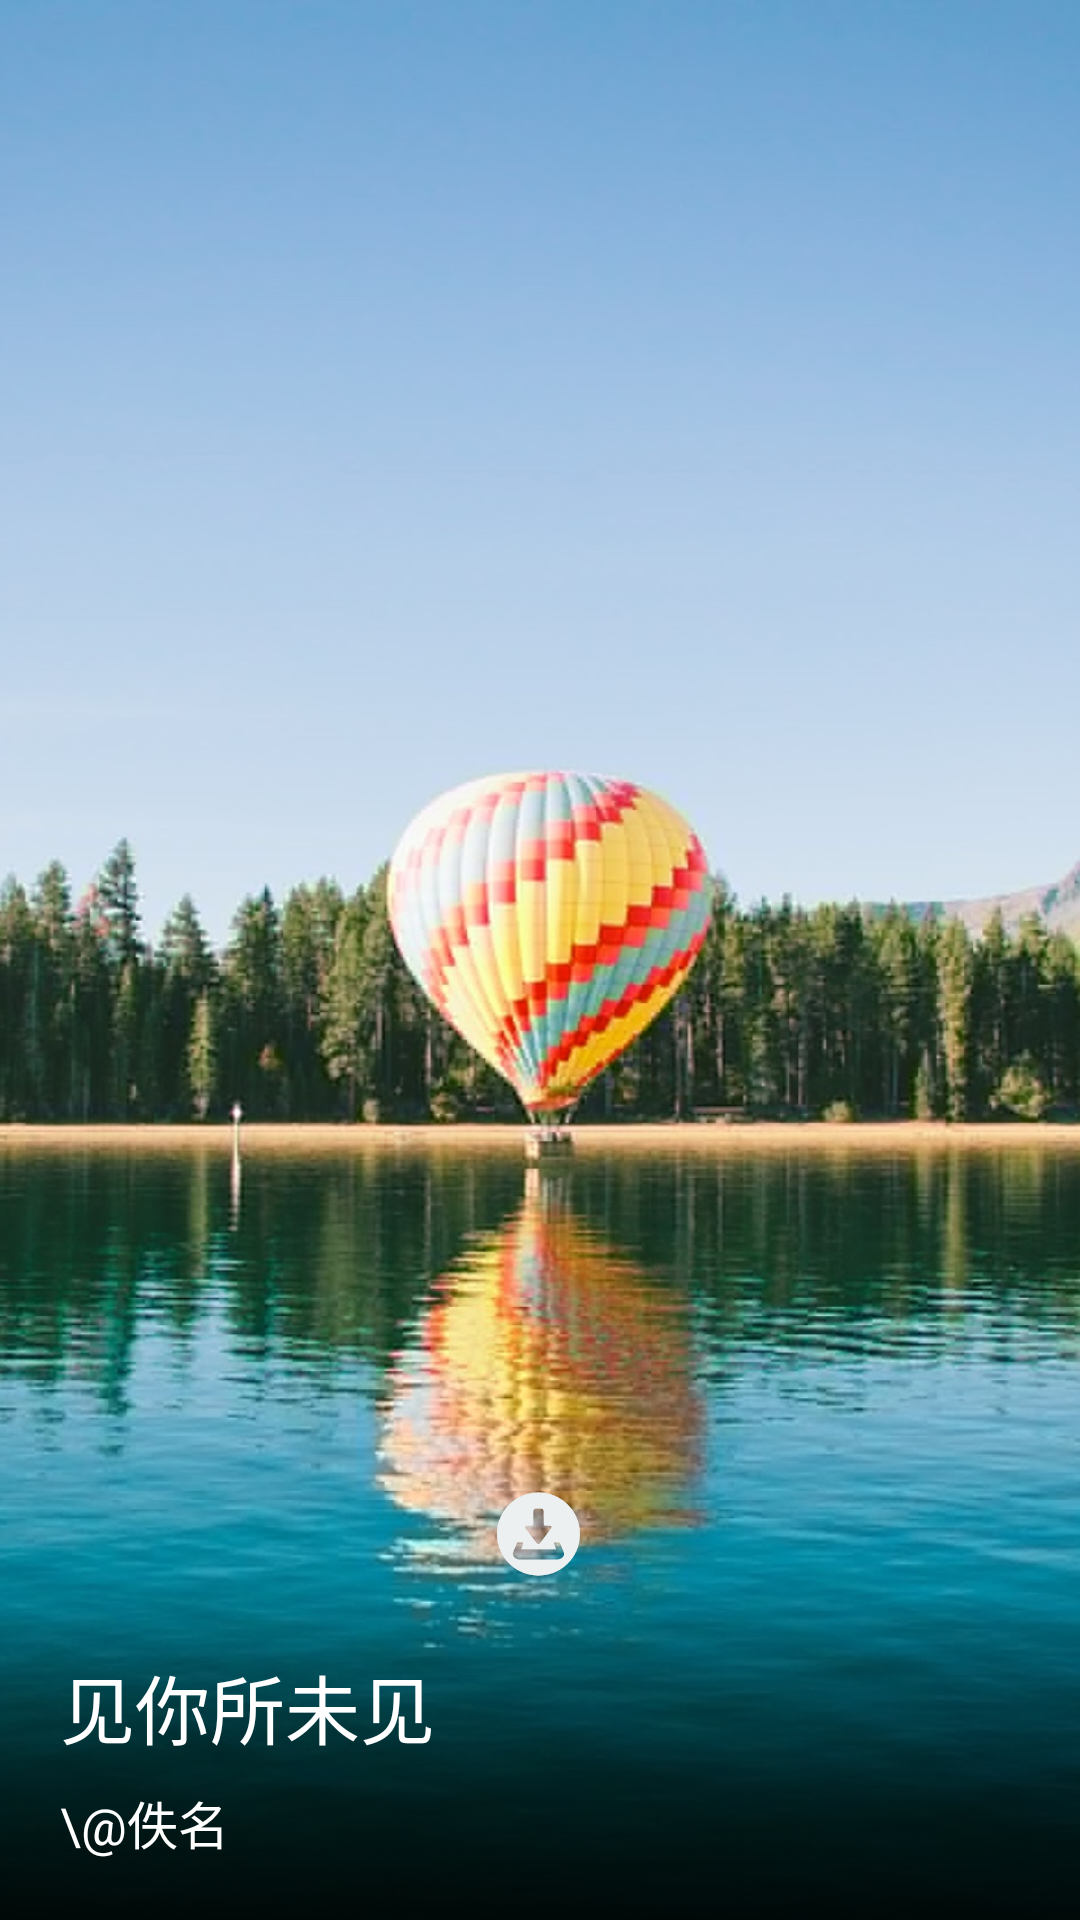

Layout XML and referenced resources for this Android screen:
<!-- AndroidManifest.xml: application theme AppTheme -->
<!-- res/layout/imagelib.xml -->
<?xml version="1.0" encoding="utf-8"?>
<RelativeLayout xmlns:android="http://schemas.android.com/apk/res/android"
    android:layout_width="match_parent"
    android:layout_height="match_parent"
    android:layout_gravity="center_vertical">

    <ImageView
        android:id="@+id/splashImg"
        android:src="@drawable/start"
        android:layout_width="match_parent"
        android:layout_height="match_parent"
        android:adjustViewBounds="true"
        android:scaleType="centerCrop"
        android:onClick="close"/>

    <RelativeLayout
        android:layout_width="match_parent"
        android:layout_height="wrap_content"
        android:layout_alignParentBottom="true"
        android:background="@drawable/shape"
        android:alpha="1"
        android:padding="8dp"
        android:id="@+id/infoPanel">

        <LinearLayout
            android:layout_width="match_parent"
            android:layout_height="wrap_content"
            android:orientation="vertical"
            android:layout_centerInParent="true"
            android:padding="8dp">
            <TextView
                android:layout_width="match_parent"
                android:layout_height="wrap_content"
                android:textColor="@android:color/white"
                android:text="见你所未见"
                android:textSize="25sp"
                android:id="@+id/info"
                android:padding="4dp"/>
            <TextView
                android:layout_width="match_parent"
                android:layout_height="wrap_content"
                android:textColor="@android:color/white"
                android:text="\@佚名"
                android:textSize="17sp"
                android:id="@+id/author"
                android:padding="4dp"/>

        </LinearLayout>


    </RelativeLayout>

    <Button
        android:layout_width="40dp"
        android:layout_height="40dp"
        android:onClick="downloadButton"
        android:background="@drawable/saveimage"
        android:layout_above="@+id/infoPanel"
        android:layout_centerHorizontal="true"/>


</RelativeLayout>
<!-- resources referenced by this layout -->
<resources>
  <!-- drawable saveimage: png bitmap (drawable, 4061 bytes) -->
  <!-- drawable shape (drawable) -->
  <?xml version="1.0" encoding="utf-8"?>
  <shape xmlns:android="http://schemas.android.com/apk/res/android" android:shape="rectangle" >
      <corners
          android:radius="0dp"
          />
      <gradient
          android:angle="90"
          android:centerX="40%"
          android:startColor="#DD000000"
          android:centerColor="#99000000"
          android:endColor="#00000000"
          android:type="linear"
          />
      <padding
          android:left="8dp"
          android:top="8dp"
          android:right="8dp"
          android:bottom="8dp"
          />
      <size
          android:width="270dp"
          android:height="80dp" />
  </shape>
  <!-- drawable start: jpg bitmap (drawable, 237575 bytes) -->
  <style name="AppTheme" parent="Theme.AppCompat.Light.DarkActionBar">
          
          <item name="colorPrimary">@color/primary</item>
          <item name="colorPrimaryDark">@color/primary_dark</item>
          <item name="colorAccent">@color/accent</item>
      </style>
  <color name="primary">#607D8B</color>
  <color name="primary_dark">#455A64</color>
  <color name="accent">#CDDC39</color>
</resources>
